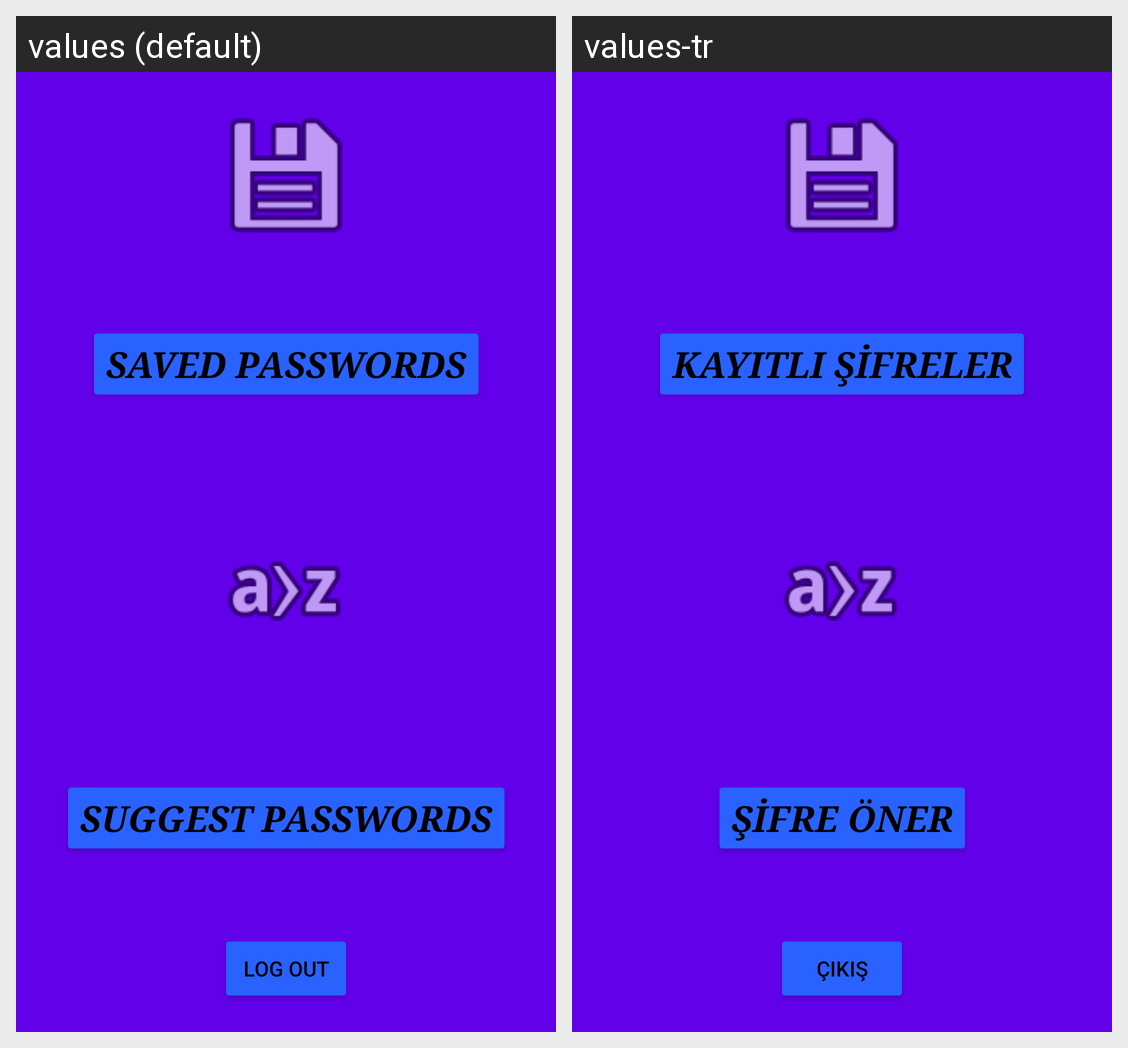

For this localized Android screen grid, give each drawn string resource with its value in every locale shown.
Android screen res/layout/activity_choose.xml rendered under 2 locales, left to right: values (default), values-tr. Device: Nexus 5 (rendered at 1080×1920; each locale shown at half size, 540×960, under a caption strip naming it); theme Theme.Proje.
Strings drawn on this screen, with the default value and each locale's value (text and hints the layout hard-codes, and strings that could not be matched under every locale, appear in the picture but are not listed):

savedPasswords
  values: Saved Passwords
  values-tr: Kayıtlı Şifreler

suggestPasswords
  values: Suggest Passwords
  values-tr: Şifre Öner

logout
  values: Log out
  values-tr: Çıkış
